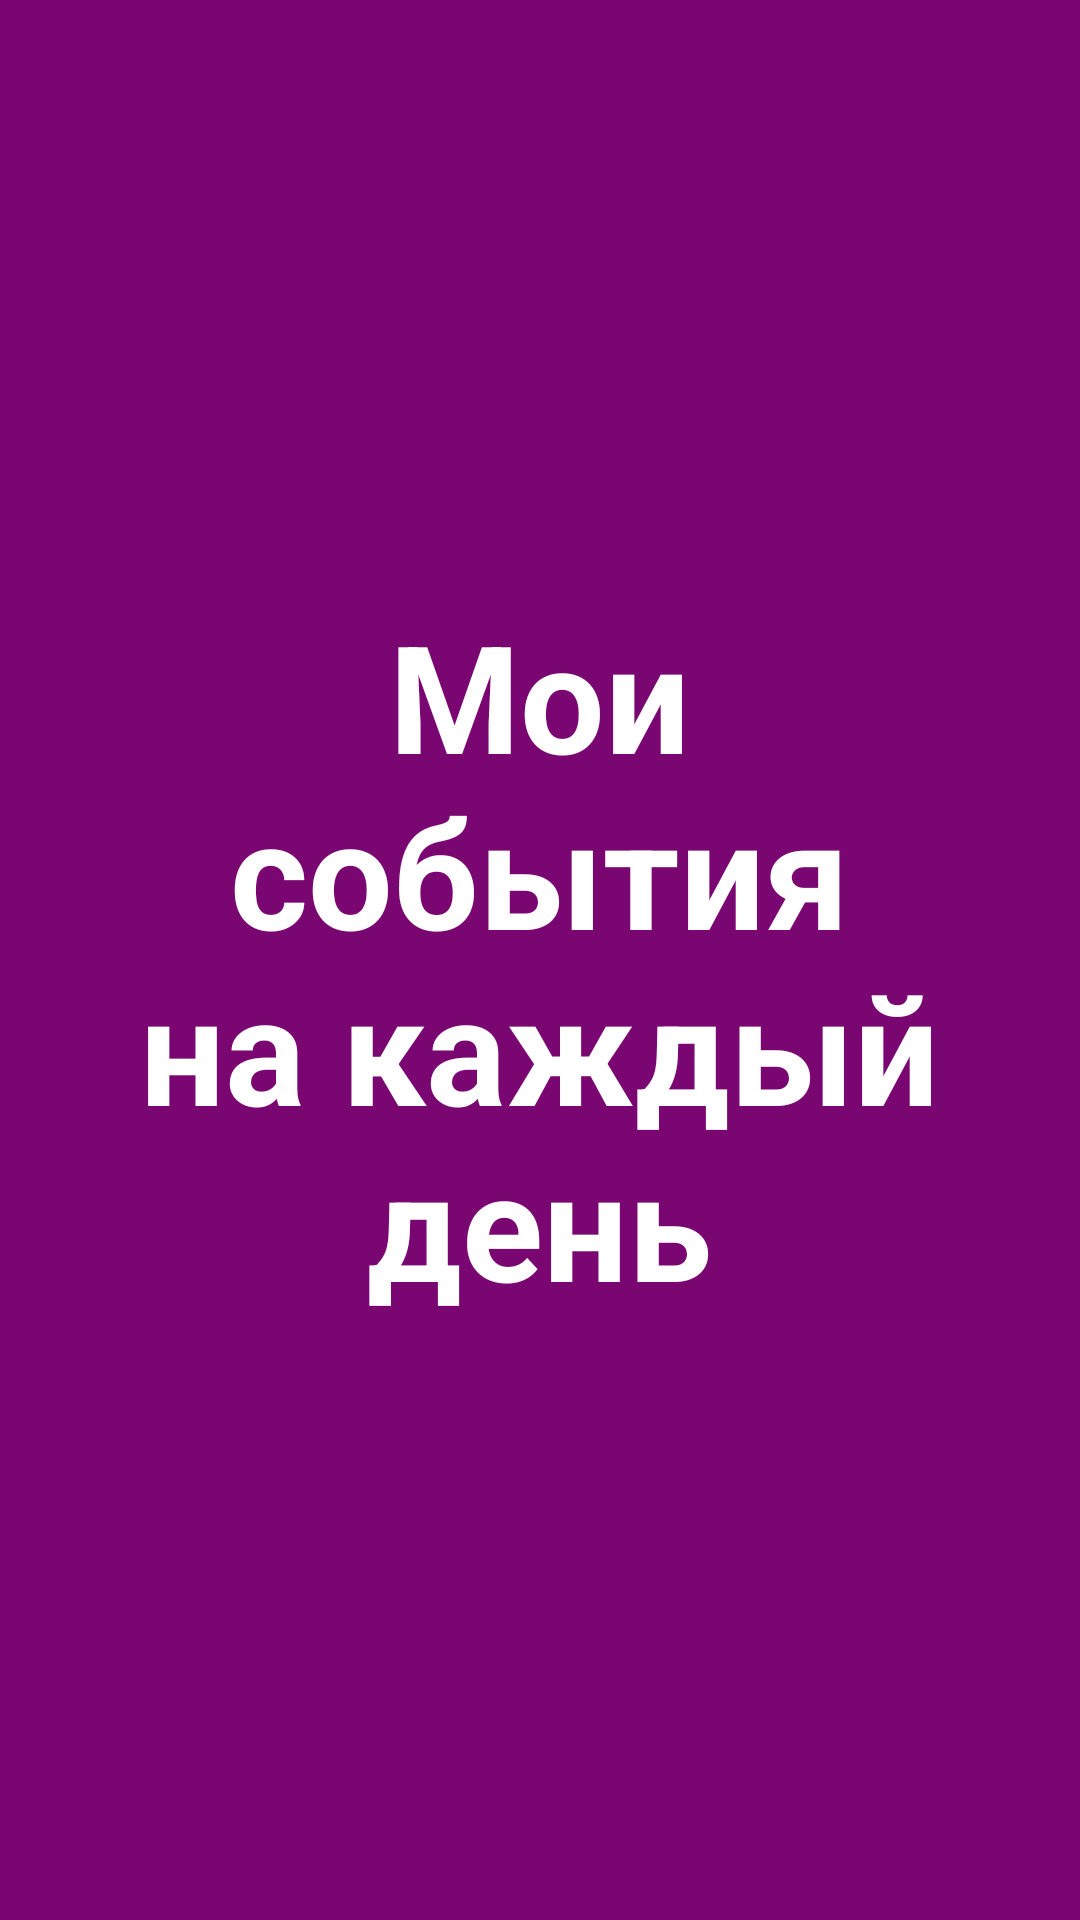

Reconstruct the res/layout file that produces this screen, plus the resources it refers to.
<!-- AndroidManifest.xml: application theme Theme.EventsInCalendar -->
<!-- res/layout/splash_screen.xml -->
<?xml version="1.0" encoding="utf-8"?>
<RelativeLayout xmlns:android="http://schemas.android.com/apk/res/android"
    xmlns:tools="http://schemas.android.com/tools"
    android:id="@+id/activity_main"
    android:layout_width="match_parent"
    android:layout_height="match_parent"
    android:layout_gravity="center"
    android:background="@color/Purple2"
    android:paddingLeft="16dp"
    android:paddingTop="16dp"
    android:paddingRight="16dp"
    android:paddingBottom="16dp"
    tools:context="com.splashscreen.MainActivity">

    <TextView
        android:id="@+id/hello_id"
        android:layout_width="291dp"
        android:layout_height="361dp"
        android:layout_centerInParent="true"
        android:gravity="center"
        android:text="@string/name"
        android:textColor="@color/white"
        android:textSize="50sp"
        android:textStyle="bold" />
</RelativeLayout>
<!-- resources referenced by this layout -->
<resources>
  <color name="Purple2">#7A0671</color>
  <color name="white">#FFFFFFFF</color>
  <string name="name">Мои события на каждый день</string>
  <style name="Theme.EventsInCalendar" parent="Theme.MaterialComponents.DayNight.DarkActionBar">
          
  
          
          <item name="colorPrimary">@color/Purple2</item>
          <item name="colorPrimaryVariant">@color/Purple2</item>
          <item name="colorOnPrimary">@color/white</item>
          
          <item name="colorSecondary">@color/teal_200</item>
          <item name="colorSecondaryVariant">@color/teal_700</item>
          <item name="colorOnSecondary">@color/black</item>
          
          <item name="android:statusBarColor">?attr/colorPrimaryVariant</item>
          
          <item name="android:windowDisablePreview">false</item>
  
      </style>
  <color name="teal_200">#FF03DAC5</color>
  <color name="teal_700">#FF018786</color>
  <color name="black">#FF000000</color>
</resources>
